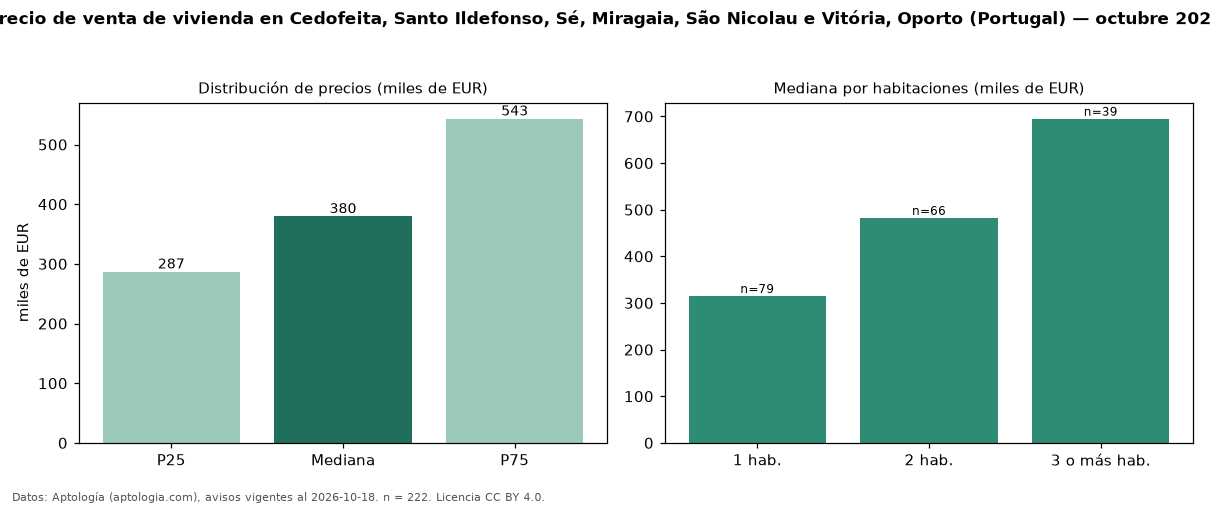

The file beside this chart, header and first rows:
seccion, metrica, valor, moneda, n
precio, p25, 286775, EUR, 222
precio, mediana, 379500, EUR, 222
precio, p75, 543150, EUR, 222
precio, minimo, 180000, EUR, 222
precio, maximo, 3240000, EUR, 222
m2, mediana_precio_m2, 5533, EUR, 216
m2, area_mediana_m2, 70.0, m2, 216
banos, mediana_banos, 1.0, , 
parqueadero, pct_con_parqueadero, 32.0, %, 222
habitaciones, 1, 315000, EUR, 79
habitaciones, 2, 482500, EUR, 66
habitaciones, 3+, 695000, EUR, 39
fuente, fecha_datos, 2026-10-18, , 
fuente, atribucion, https://www.aptologia.com/pt/venda/porto…, , 
fuente, licencia, CC BY 4.0, , 
